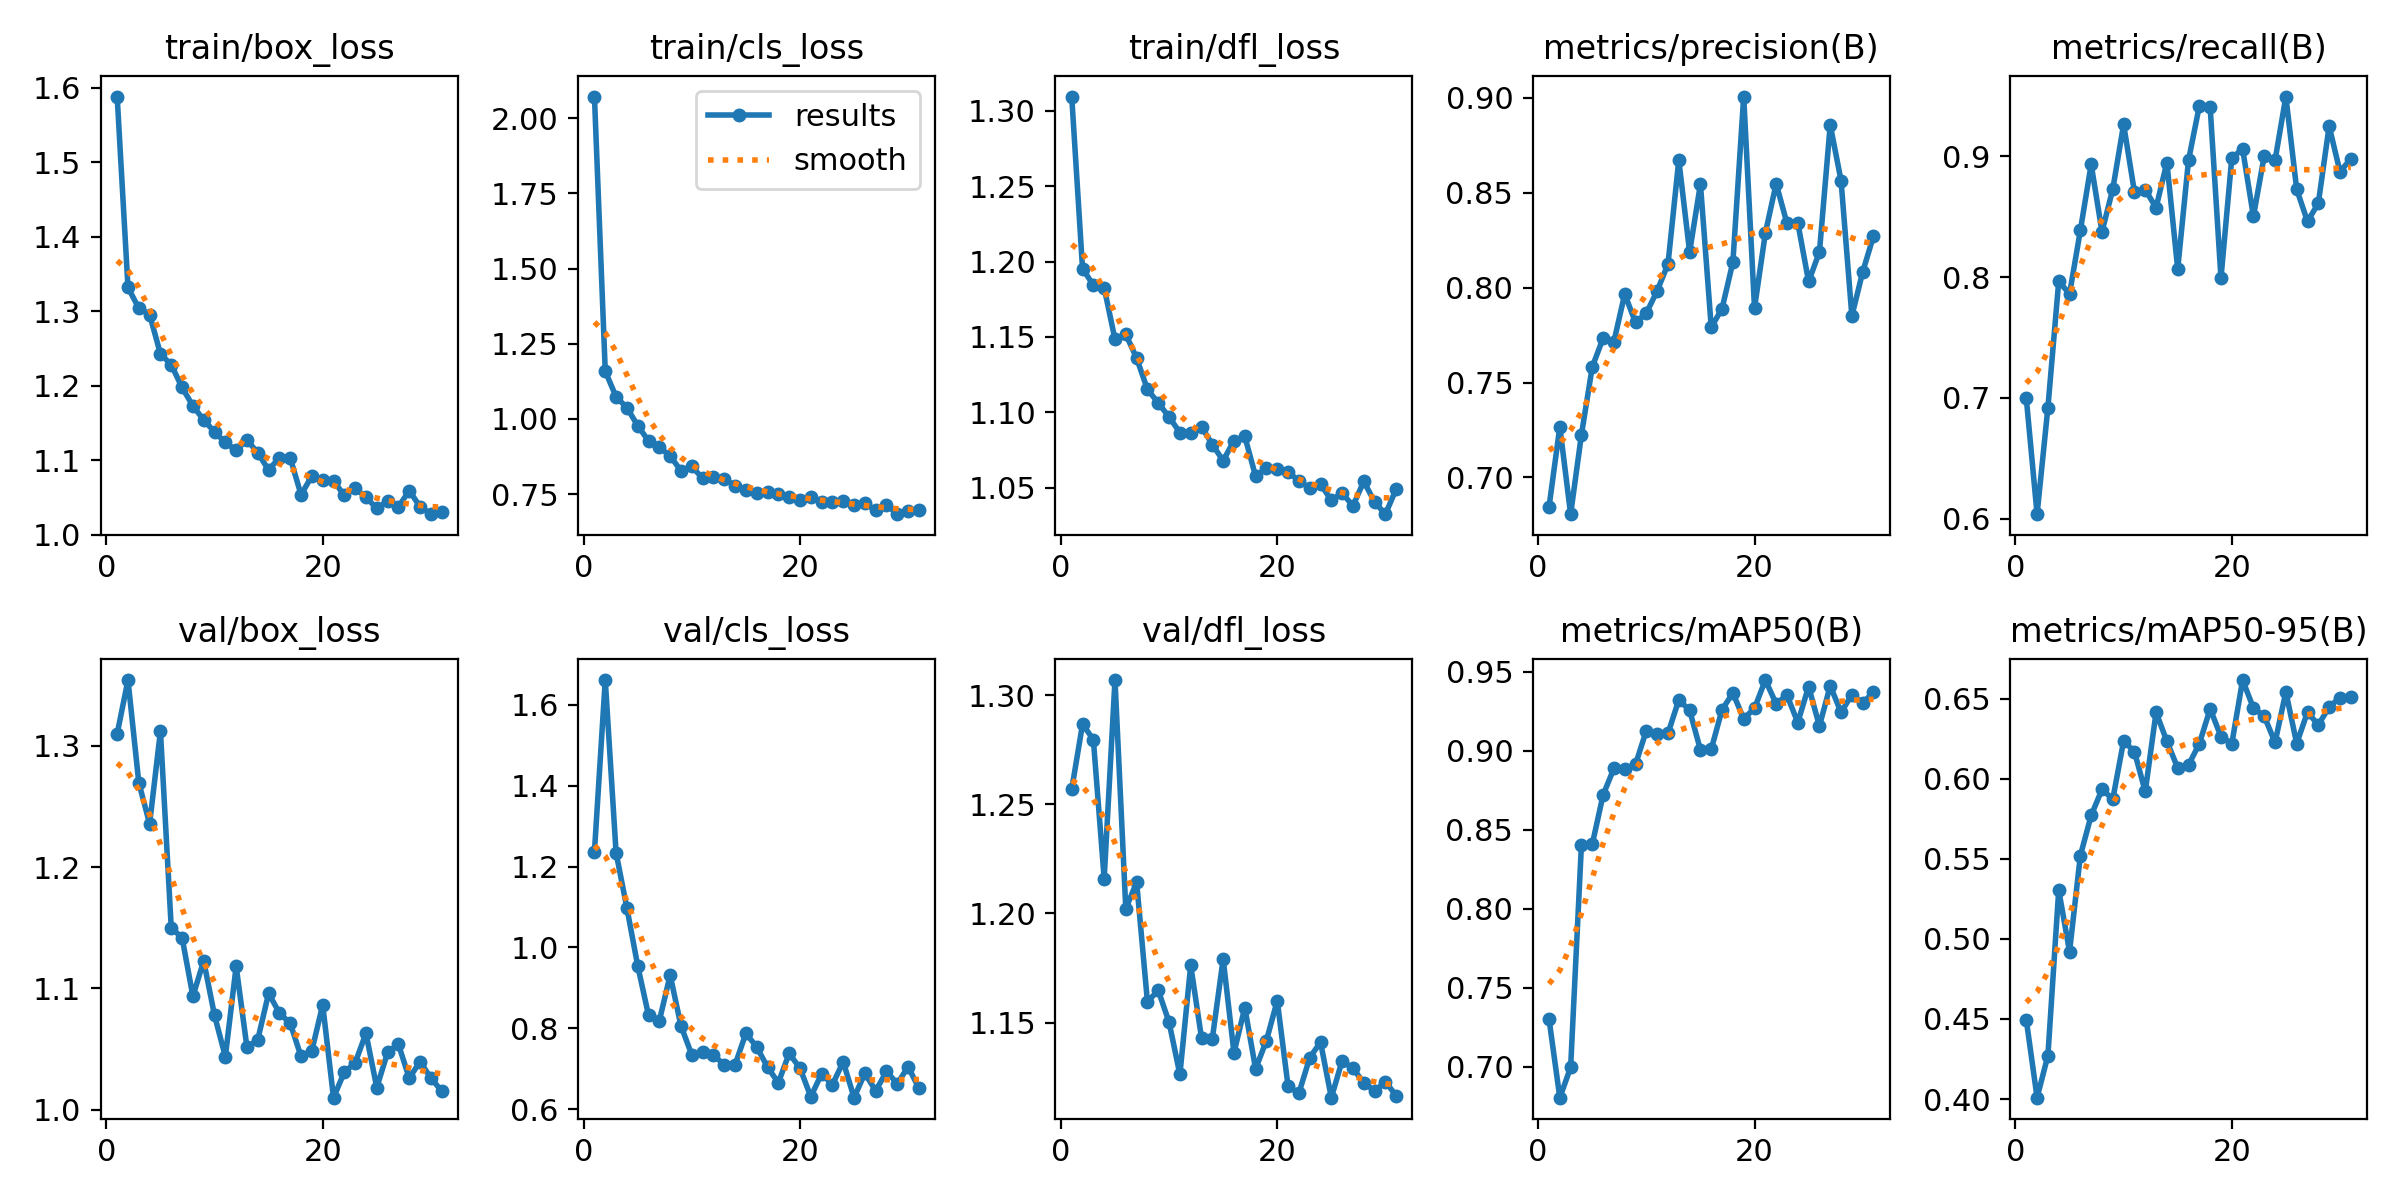

Data behind this chart, as committed beside it:
epoch, time, train/box_loss, train/cls_loss, train/dfl_loss, metrics/precision(B), metrics/recall(B), metrics/mAP50(B), metrics/mAP50-95(B), val/box_loss, val/cls_loss, val/dfl_loss, lr/pg0, lr/pg1, lr/pg2
1, 41.39, 1.588, 2.072, 1.309, 0.6844, 0.6998, 0.7304, 0.4495, 1.31, 1.237, 1.257, 0.0003308, 0.0003308, 0.06725
2, 80.99, 1.332, 1.158, 1.195, 0.7267, 0.6036, 0.6804, 0.4008, 1.354, 1.662, 1.287, 0.0006609, 0.0006609, 0.03424
3, 121.3, 1.304, 1.074, 1.184, 0.6807, 0.6919, 0.6996, 0.4272, 1.27, 1.234, 1.28, 0.0009876, 0.0009876, 0.001236
4, 161.8, 1.296, 1.037, 1.183, 0.7226, 0.7965, 0.8407, 0.5305, 1.236, 1.098, 1.216, 0.0009851, 0.0009851, 0.0009851
5, 204, 1.243, 0.9778, 1.148, 0.7582, 0.7861, 0.8409, 0.492, 1.312, 0.9546, 1.307, 0.0009802, 0.0009802, 0.0009802
6, 245.1, 1.228, 0.9267, 1.152, 0.7734, 0.8387, 0.8721, 0.552, 1.15, 0.8321, 1.202, 0.0009752, 0.0009752, 0.0009752
7, 286.4, 1.198, 0.9059, 1.136, 0.7715, 0.8934, 0.8889, 0.5771, 1.142, 0.8185, 1.214, 0.0009703, 0.0009703, 0.0009703
8, 327.5, 1.173, 0.8764, 1.115, 0.7966, 0.8376, 0.8887, 0.5934, 1.094, 0.9316, 1.16, 0.0009654, 0.0009654, 0.0009654
9, 368.7, 1.154, 0.8278, 1.106, 0.7816, 0.873, 0.8915, 0.5874, 1.123, 0.8057, 1.165, 0.0009604, 0.0009604, 0.0009604
10, 409, 1.138, 0.8417, 1.097, 0.7866, 0.9265, 0.9129, 0.6237, 1.078, 0.7342, 1.15, 0.0009555, 0.0009555, 0.0009555
11, 450.2, 1.124, 0.8026, 1.086, 0.7983, 0.8705, 0.9105, 0.6169, 1.044, 0.7407, 1.126, 0.0009505, 0.0009505, 0.0009505
12, 490.5, 1.113, 0.8068, 1.086, 0.8124, 0.8724, 0.9111, 0.5921, 1.118, 0.7337, 1.176, 0.0009455, 0.0009455, 0.0009455
13, 530.8, 1.127, 0.8002, 1.09, 0.8672, 0.8575, 0.9323, 0.6415, 1.051, 0.7094, 1.143, 0.0009406, 0.0009406, 0.0009406
14, 571.9, 1.11, 0.7776, 1.079, 0.8187, 0.8949, 0.9258, 0.6234, 1.058, 0.7095, 1.143, 0.0009357, 0.0009357, 0.0009357
15, 612.2, 1.087, 0.7649, 1.068, 0.8545, 0.8067, 0.9007, 0.6068, 1.096, 0.7874, 1.179, 0.0009307, 0.0009307, 0.0009307
16, 652.6, 1.104, 0.7543, 1.081, 0.7791, 0.8968, 0.9011, 0.6086, 1.08, 0.7538, 1.136, 0.0009258, 0.0009258, 0.0009258
17, 692.9, 1.103, 0.7582, 1.084, 0.789, 0.9418, 0.9261, 0.622, 1.071, 0.7037, 1.157, 0.0009208, 0.0009208, 0.0009208
18, 733.2, 1.054, 0.7493, 1.058, 0.8134, 0.9408, 0.9367, 0.6437, 1.044, 0.6653, 1.129, 0.0009158, 0.0009158, 0.0009158
19, 774.3, 1.079, 0.7412, 1.063, 0.9006, 0.7993, 0.9204, 0.6264, 1.049, 0.7376, 1.142, 0.0009109, 0.0009109, 0.0009109
20, 814.7, 1.073, 0.732, 1.063, 0.7893, 0.8987, 0.927, 0.6218, 1.086, 0.7014, 1.16, 0.0009059, 0.0009059, 0.0009059
21, 854.9, 1.073, 0.7393, 1.061, 0.8286, 0.9062, 0.9449, 0.6617, 1.01, 0.6307, 1.121, 0.000901, 0.000901, 0.000901
22, 896, 1.053, 0.7252, 1.054, 0.8548, 0.8503, 0.9299, 0.6442, 1.031, 0.6872, 1.118, 0.0008961, 0.0008961, 0.0008961
23, 936.3, 1.063, 0.724, 1.05, 0.8338, 0.9006, 0.9353, 0.6391, 1.038, 0.6605, 1.134, 0.0008911, 0.0008911, 0.0008911
24, 976.5, 1.051, 0.7268, 1.052, 0.8341, 0.8968, 0.918, 0.6227, 1.063, 0.717, 1.141, 0.0008862, 0.0008862, 0.0008862
25, 1017, 1.035, 0.7131, 1.042, 0.8032, 0.9496, 0.9408, 0.6542, 1.018, 0.6282, 1.116, 0.0008812, 0.0008812, 0.0008812
26, 1057, 1.045, 0.7195, 1.046, 0.8187, 0.8727, 0.9158, 0.622, 1.047, 0.6886, 1.133, 0.0008762, 0.0008762, 0.0008762
27, 1097, 1.037, 0.6961, 1.038, 0.8857, 0.8461, 0.9413, 0.6417, 1.054, 0.6451, 1.129, 0.0008713, 0.0008713, 0.0008713
28, 1137, 1.06, 0.714, 1.054, 0.8563, 0.8612, 0.9244, 0.6336, 1.026, 0.693, 1.122, 0.0008663, 0.0008663, 0.0008663
29, 1177, 1.038, 0.6832, 1.04, 0.7851, 0.925, 0.9356, 0.6449, 1.04, 0.6628, 1.119, 0.0008614, 0.0008614, 0.0008614
30, 1217, 1.028, 0.694, 1.032, 0.8082, 0.8874, 0.9305, 0.6507, 1.026, 0.7048, 1.123, 0.0008565, 0.0008565, 0.0008565
31, 1257, 1.031, 0.698, 1.049, 0.8272, 0.8979, 0.9371, 0.6509, 1.015, 0.6513, 1.116, 0.0008515, 0.0008515, 0.0008515
